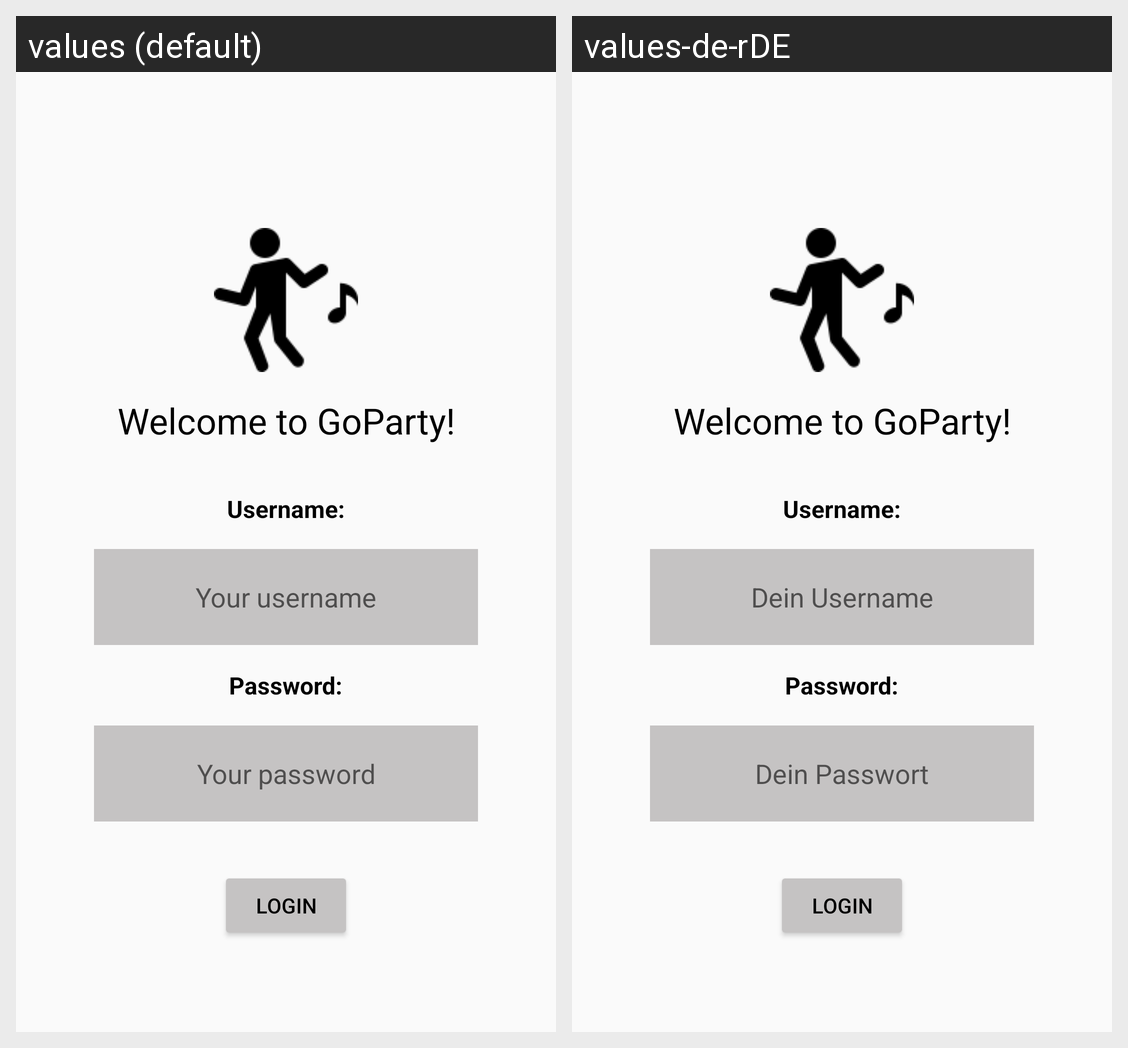

Translations of the strings shown on this Android screen, per locale in the grid:
Android screen res/layout/activity_login.xml rendered under 2 locales, left to right: values (default), values-de-rDE. Device: Nexus 5 (rendered at 1080×1920; each locale shown at half size, 540×960, under a caption strip naming it); theme Theme.AppCompat.Light.NoActionBar.
Strings drawn on this screen, with the default value and each locale's value (text and hints the layout hard-codes, and strings that could not be matched under every locale, appear in the picture but are not listed):

username
  values: Username:
  values-de-rDE: Username:

login_hint_username
  values: Your username
  values-de-rDE: Dein Username

password
  values: Password:
  values-de-rDE: Password:

login_hint_password
  values: Your password
  values-de-rDE: Dein Passwort

login
  values: Login
  values-de-rDE: Login
